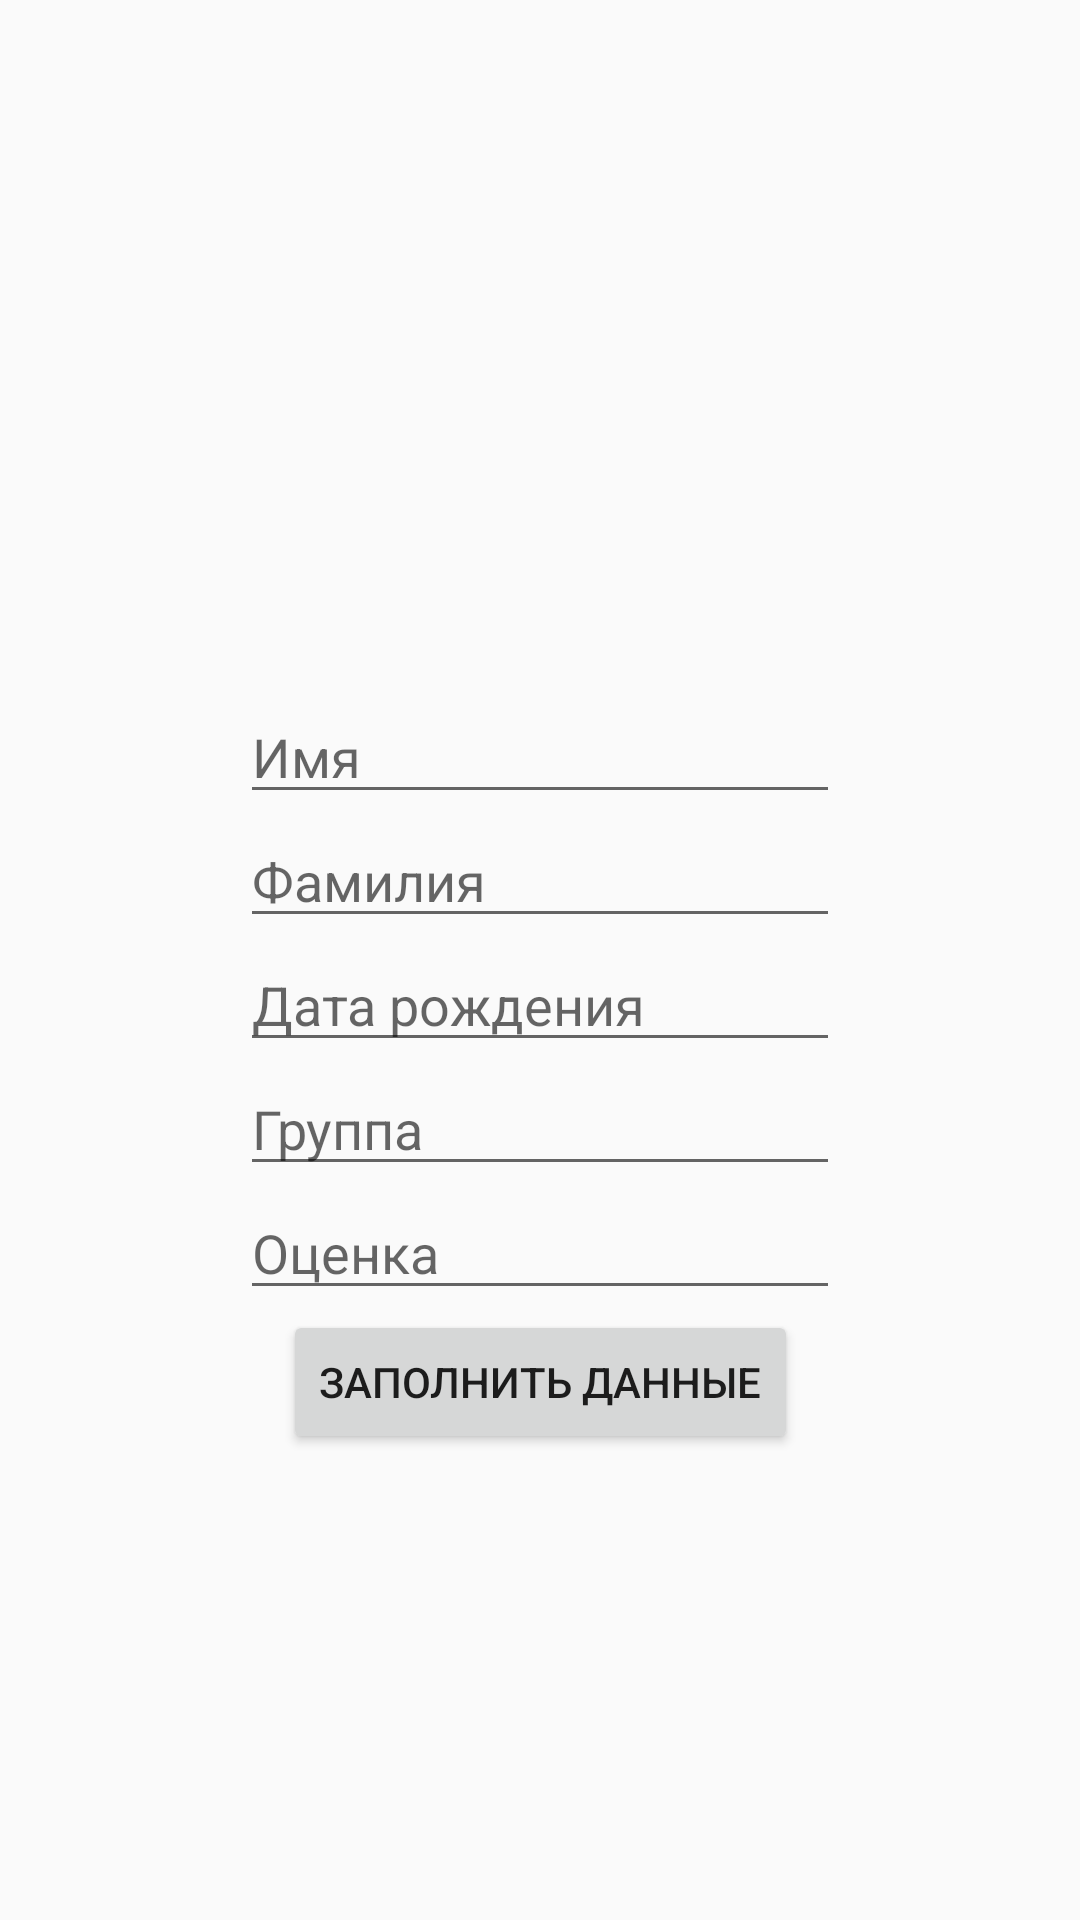

Produce the Android XML layout that renders to this screen, including the resource entries it uses.
<!-- AndroidManifest.xml: application theme AppTheme -->
<!-- res/layout/activity_user_registration.xml -->
<?xml version="1.0" encoding="utf-8"?>
<androidx.constraintlayout.widget.ConstraintLayout xmlns:android="http://schemas.android.com/apk/res/android"
    xmlns:tools="http://schemas.android.com/tools"
    xmlns:app="http://schemas.android.com/apk/res-auto"
    android:orientation="vertical"
    android:layout_width="match_parent"
    android:layout_height="match_parent"
    tools:context=".presentation.activity.UserRegistrationActivity">

    <ImageView
        android:id="@+id/imageview_activity_user_registration_user_selfie"
        app:layout_constraintTop_toTopOf="parent"
        app:layout_constraintStart_toStartOf="parent"
        app:layout_constraintEnd_toEndOf="parent"
        android:layout_width="150dp"
        android:layout_height="150dp"
        android:layout_gravity="center"
        android:layout_marginTop="50dp"/>

    <EditText
        android:id="@+id/edittext_activity_user_registration_user_first_name"
        app:layout_constraintTop_toBottomOf="@+id/imageview_activity_user_registration_user_selfie"
        app:layout_constraintStart_toStartOf="parent"
        app:layout_constraintEnd_toEndOf="parent"
        android:layout_width="200dp"
        android:layout_height="wrap_content"
        android:layout_gravity="center"
        android:layout_marginTop="30dp"
        android:maxLines="1"
        android:inputType="text"
        android:hint="@string/activity_user_registration_edittext_first_name_hint"/>

    <EditText
        android:id="@+id/edittext_activity_user_registration_user_surname"
        app:layout_constraintTop_toBottomOf="@+id/edittext_activity_user_registration_user_first_name"
        app:layout_constraintStart_toStartOf="parent"
        app:layout_constraintEnd_toEndOf="parent"
        android:layout_width="200dp"
        android:layout_height="wrap_content"
        android:layout_gravity="center"
        android:maxLines="1"
        android:inputType="text"
        android:hint="@string/activity_user_registration_edittext_surname_hint"/>

    <EditText
        android:id="@+id/edittext_activity_user_registration_user_dob"
        app:layout_constraintTop_toBottomOf="@+id/edittext_activity_user_registration_user_surname"
        app:layout_constraintStart_toStartOf="parent"
        app:layout_constraintEnd_toEndOf="parent"
        android:layout_width="200dp"
        android:layout_height="wrap_content"
        android:layout_gravity="center"
        android:maxLines="1"
        android:inputType="date"
        android:focusable="false"
        android:hint="@string/activity_user_registration_edittext_dob_hint"/>

    <EditText
        android:id="@+id/edittext_activity_user_registration_user_group"
        app:layout_constraintTop_toBottomOf="@+id/edittext_activity_user_registration_user_dob"
        app:layout_constraintStart_toStartOf="parent"
        app:layout_constraintEnd_toEndOf="parent"
        android:layout_width="200dp"
        android:layout_height="wrap_content"
        android:layout_gravity="center"
        android:maxLines="1"
        android:inputType="text"
        android:hint="@string/activity_user_registration_edittext_group_hint"/>

    <EditText
        android:id="@+id/edittext_activity_user_registration_user_mark"
        app:layout_constraintTop_toBottomOf="@+id/edittext_activity_user_registration_user_group"
        app:layout_constraintStart_toStartOf="parent"
        app:layout_constraintEnd_toEndOf="parent"
        android:layout_width="200dp"
        android:layout_height="wrap_content"
        android:layout_gravity="center"
        android:maxLines="1"
        android:inputType="numberDecimal"
        android:hint="@string/activity_user_registration_edittext_mark_hint"/>

    <Button
        android:id="@+id/button_activity_user_registration_fill_info"
        app:layout_constraintTop_toBottomOf="@+id/edittext_activity_user_registration_user_mark"
        app:layout_constraintStart_toStartOf="parent"
        app:layout_constraintEnd_toEndOf="parent"
        android:layout_width="wrap_content"
        android:layout_height="wrap_content"
        android:layout_gravity="center"
        android:text="@string/activity_user_registration_button_fill_info_text"/>

</androidx.constraintlayout.widget.ConstraintLayout>
<!-- resources referenced by this layout -->
<resources>
  <string name="activity_user_registration_button_fill_info_text">Заполнить данные</string>
  <string name="activity_user_registration_edittext_dob_hint">Дата рождения</string>
  <string name="activity_user_registration_edittext_first_name_hint">Имя</string>
  <string name="activity_user_registration_edittext_group_hint">Группа</string>
  <string name="activity_user_registration_edittext_mark_hint">Оценка</string>
  <string name="activity_user_registration_edittext_surname_hint">Фамилия</string>
  <style name="AppTheme" parent="Theme.AppCompat.Light.DarkActionBar">
          
          <item name="colorPrimary">@color/colorPrimary</item>
          <item name="colorPrimaryDark">@color/colorPrimaryDark</item>
          <item name="colorAccent">@color/colorAccent</item>
      </style>
  <color name="colorPrimary">#6200EE</color>
  <color name="colorPrimaryDark">#3700B3</color>
  <color name="colorAccent">#03DAC5</color>
</resources>
